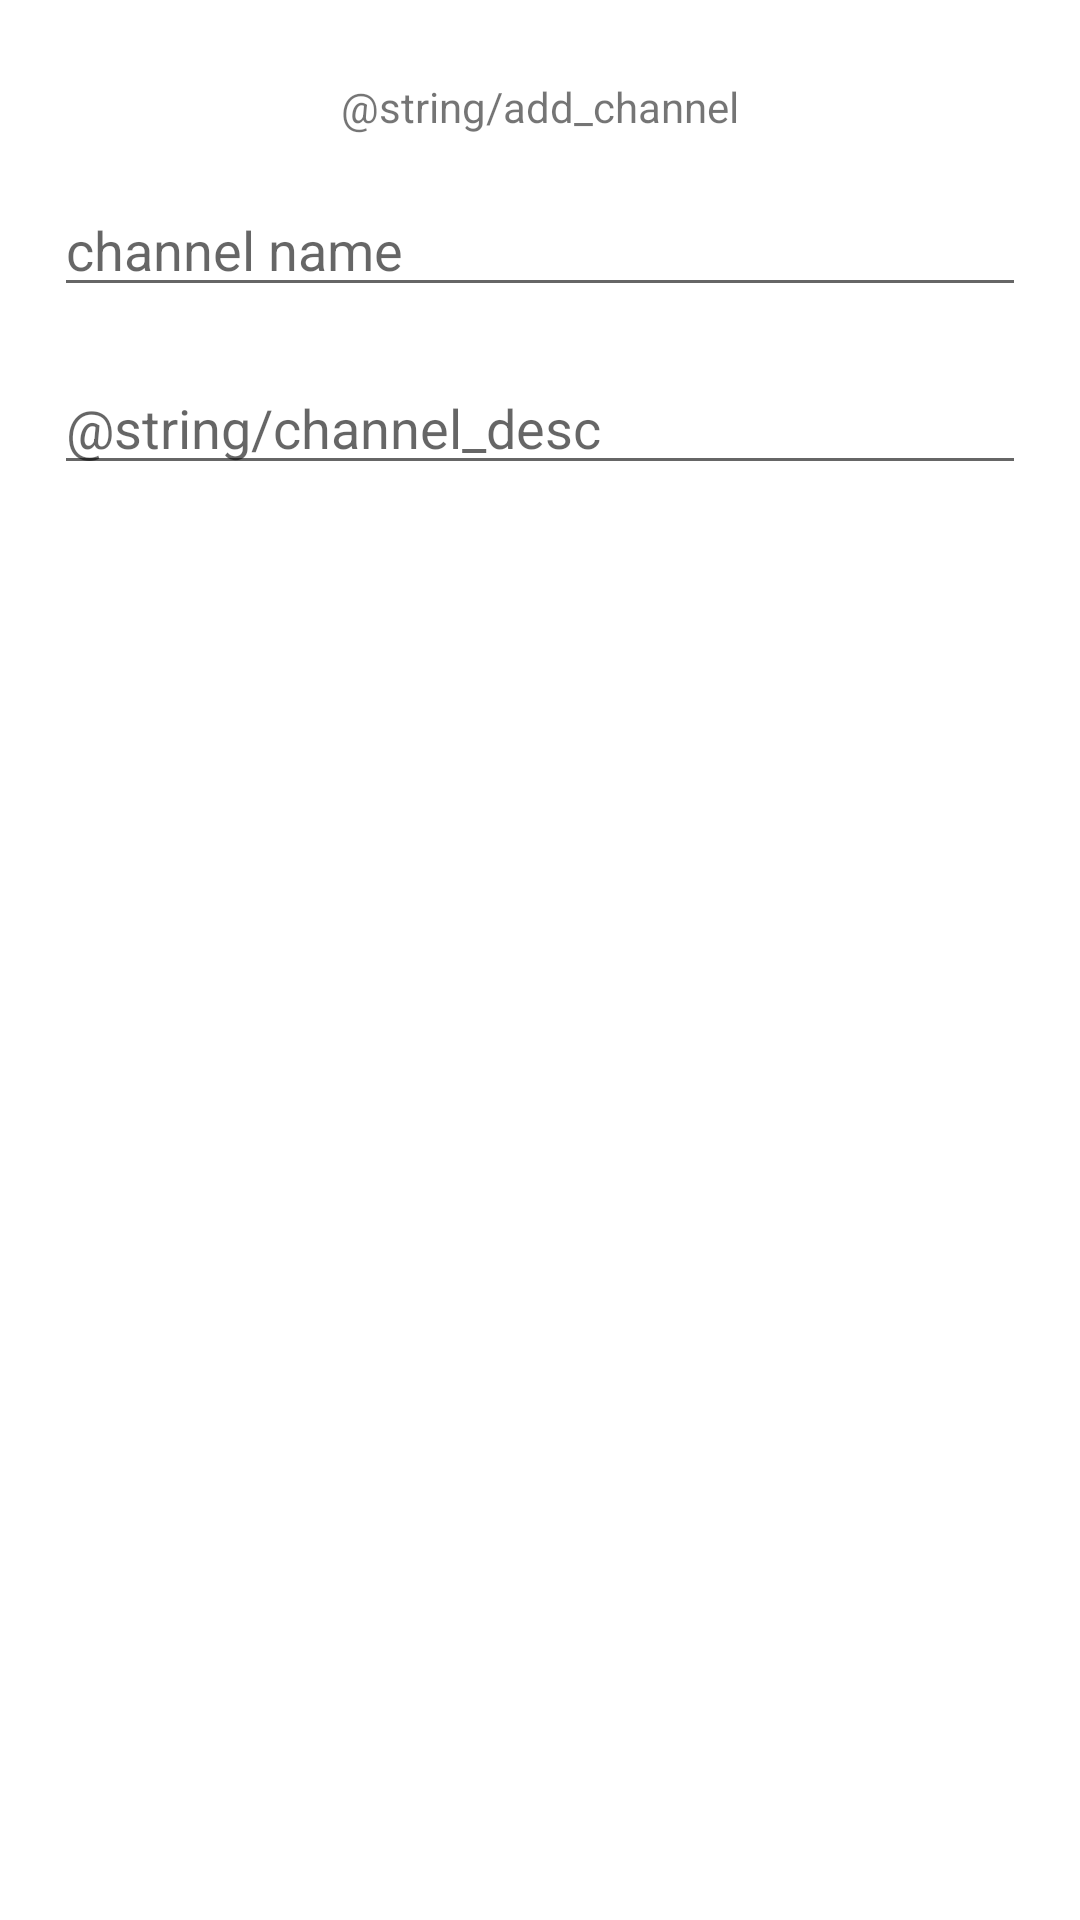

The Android layout XML behind this screen, and the referenced resources:
<!-- AndroidManifest.xml: application theme Theme.Smack -->
<!-- res/layout/add_channel_dialogue.xml -->
<?xml version="1.0" encoding="utf-8"?>
<androidx.appcompat.widget.LinearLayoutCompat
    xmlns:android="http://schemas.android.com/apk/res/android" android:layout_width="match_parent"
    android:orientation="vertical"
    android:layout_height="match_parent">

    <TextView
        android:id="@+id/textView3"
        android:layout_width="wrap_content"
        android:layout_height="wrap_content"
        android:layout_marginTop="26dp"
        android:layout_marginBottom="16dp"
        android:layout_gravity="center"
        android:text="@string/add_channel" />

    <EditText
        android:id="@+id/addChannelNameText"
        android:layout_width="match_parent"
        android:layout_height="wrap_content"
        android:ems="10"
        android:layout_gravity="center"
        android:layout_marginBottom="18dp"
        android:layout_marginLeft="18dp"
        android:layout_marginRight="18dp"
        android:hint="@string/channel_name"
        android:inputType="textPersonName"
        android:textColor="#615A5A" />

    <EditText
        android:id="@+id/descriptionText"
        android:layout_width="match_parent"
        android:layout_height="wrap_content"
        android:ems="10"
        android:layout_gravity="center"
        android:layout_marginBottom="18dp"
        android:layout_marginLeft="18dp"
        android:layout_marginRight="18dp"
        android:textColor="#615A5A"
        android:hint="@string/channel_desc"
        android:inputType="textPersonName" />
</androidx.appcompat.widget.LinearLayoutCompat>
<!-- resources referenced by this layout -->
<resources>
  <string name="channel_name">channel name</string>
  <style name="Theme.Smack" parent="Theme.MaterialComponents.DayNight.DarkActionBar">
          
          <item name="colorPrimary">#5489c6</item>
          <item name="colorPrimaryVariant">#5EA0a9</item>
          <item name="colorOnPrimary">@color/white</item>
          
          <item name="colorSecondary">#5489c6</item>
          <item name="colorSecondaryVariant">#5EA0a9</item>
          <item name="colorOnSecondary">@color/white</item>
          
          <item name="android:statusBarColor" tools:targetApi="l">?attr/colorPrimaryVariant</item>
          
      </style>
  <color name="white">#FFFFFFFF</color>
</resources>
